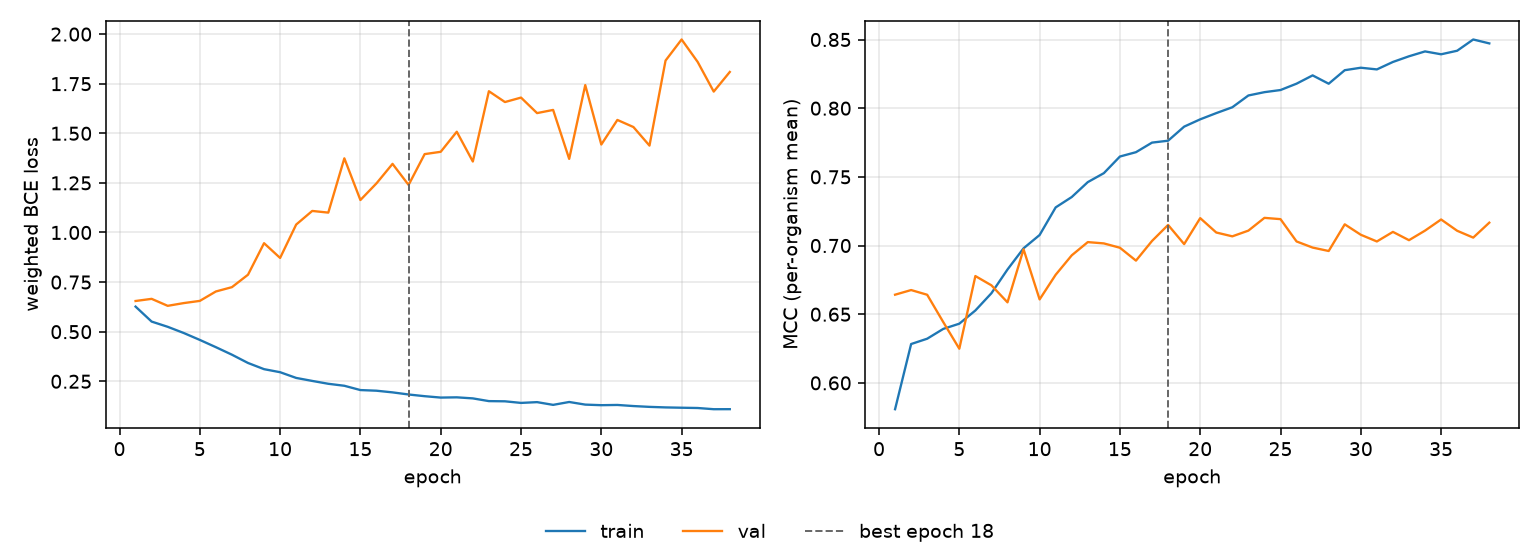

Data behind this chart, as committed beside it:
epoch, tr_loss, vl_loss, tr_mcc, vl_mcc, is_best
1, 0.6264, 0.6547, 0.5808, 0.6642, False
2, 0.5509, 0.6655, 0.6283, 0.6676, False
3, 0.5246, 0.6303, 0.6322, 0.6642, False
4, 0.4933, 0.6442, 0.6393, 0.6443, False
5, 0.4585, 0.6552, 0.6431, 0.6249, False
6, 0.4219, 0.7027, 0.6527, 0.6778, False
7, 0.384, 0.7244, 0.6653, 0.671, False
8, 0.3423, 0.7871, 0.6826, 0.6586, False
9, 0.3111, 0.946, 0.698, 0.6973, False
10, 0.2957, 0.8717, 0.7077, 0.6608, False
11, 0.2669, 1.04, 0.7278, 0.6787, False
12, 0.2518, 1.109, 0.7353, 0.6929, False
13, 0.2374, 1.1, 0.7462, 0.7025, False
14, 0.2274, 1.374, 0.7527, 0.7016, False
15, 0.2058, 1.164, 0.7648, 0.6984, False
16, 0.2025, 1.248, 0.768, 0.689, False
17, 0.1941, 1.346, 0.7749, 0.7033, False
18, 0.1834, 1.24, 0.7763, 0.715, True
19, 0.1749, 1.395, 0.7866, 0.701, False
20, 0.1678, 1.407, 0.7919, 0.72, False
21, 0.1691, 1.508, 0.7964, 0.7095, False
22, 0.1638, 1.358, 0.8007, 0.7067, False
23, 0.15, 1.712, 0.8093, 0.7109, False
24, 0.1491, 1.657, 0.8117, 0.7202, False
25, 0.141, 1.68, 0.8132, 0.7192, False
26, 0.1449, 1.602, 0.8179, 0.703, False
27, 0.1311, 1.618, 0.8239, 0.6985, False
28, 0.1457, 1.371, 0.8178, 0.696, False
29, 0.1324, 1.743, 0.8277, 0.7154, False
30, 0.1295, 1.443, 0.8295, 0.7078, False
31, 0.1307, 1.567, 0.8282, 0.703, False
32, 0.1251, 1.532, 0.8337, 0.7099, False
33, 0.121, 1.438, 0.8378, 0.7039, False
34, 0.1183, 1.867, 0.8413, 0.7109, False
35, 0.1167, 1.973, 0.8392, 0.719, False
36, 0.1153, 1.86, 0.8418, 0.7108, False
37, 0.1092, 1.71, 0.85, 0.7058, False
38, 0.1094, 1.809, 0.8472, 0.7167, False
